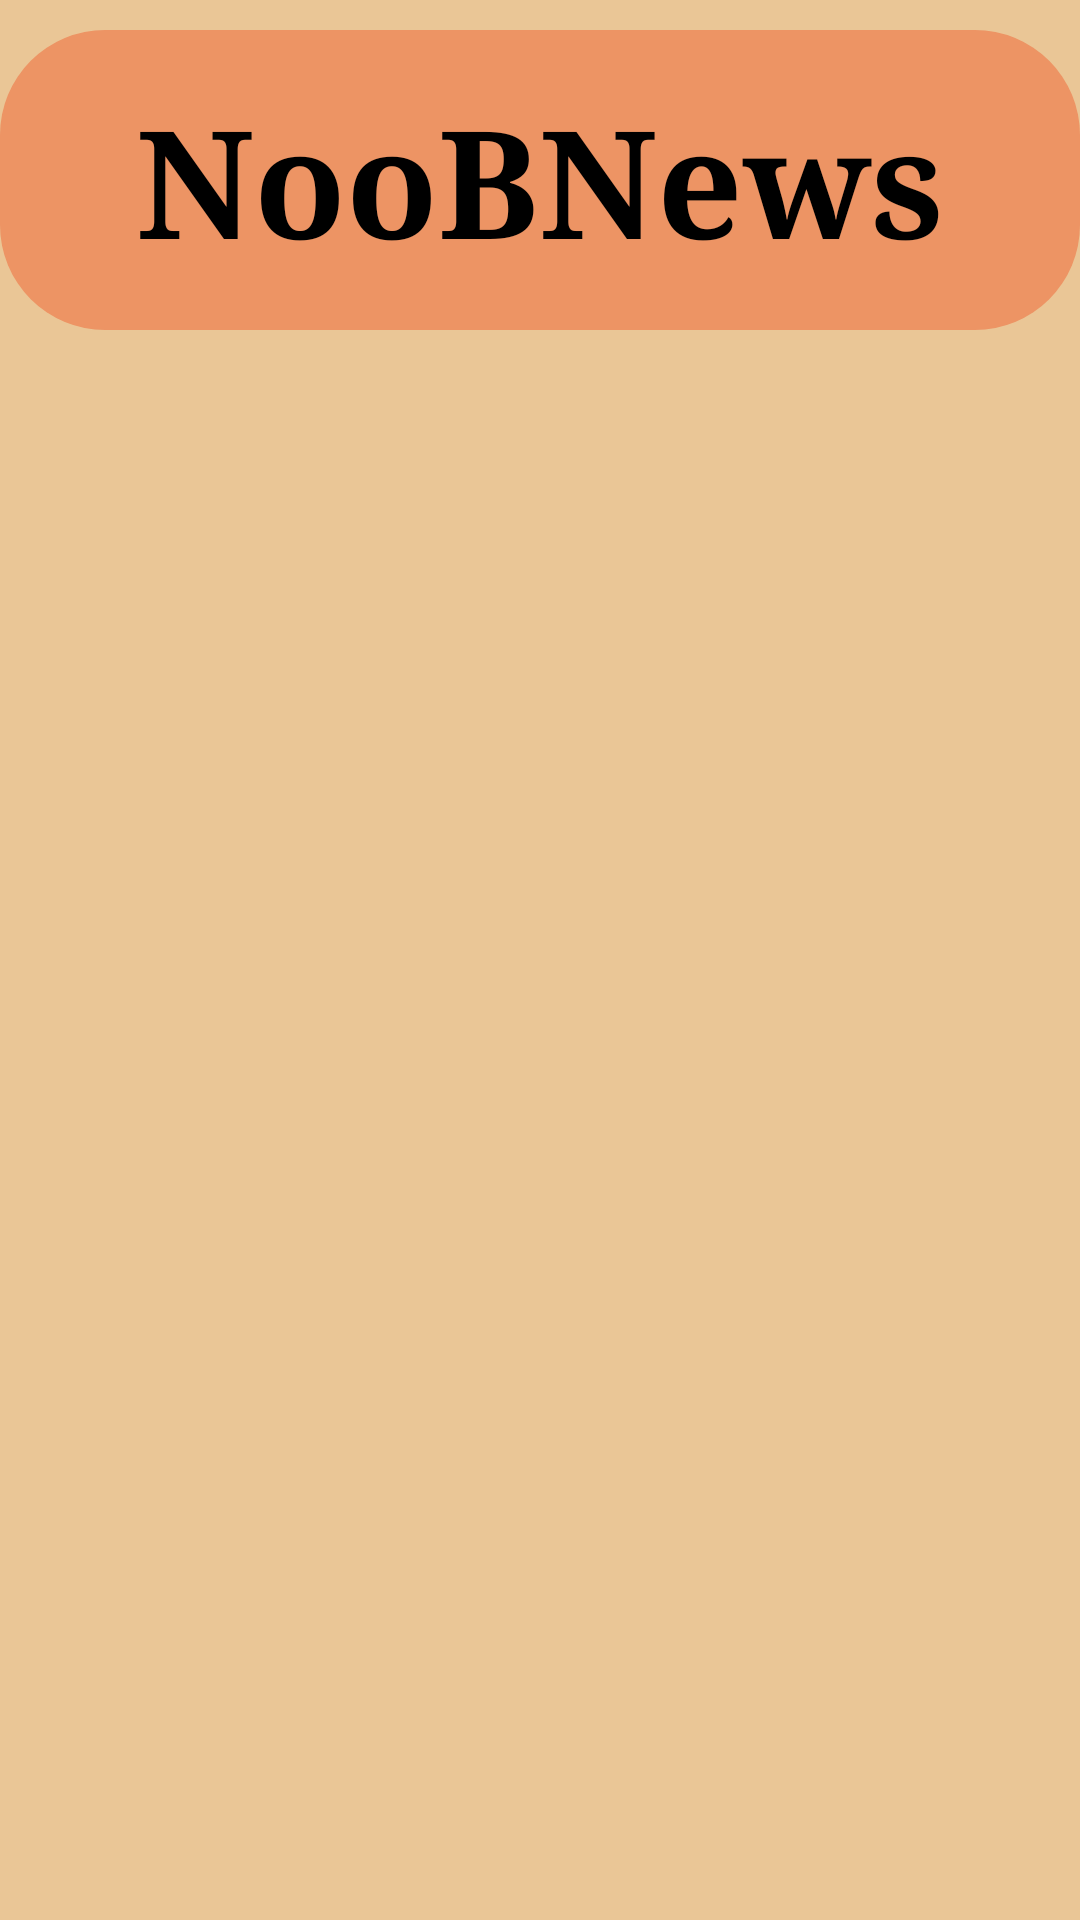

Here is an Android app screen rendered from its layout file. Give the layout XML and the strings, colors and styles it references.
<!-- AndroidManifest.xml: application theme Theme.NooBNews -->
<!-- res/layout/activity_main.xml -->
<?xml version="1.0" encoding="utf-8"?>
<RelativeLayout xmlns:android="http://schemas.android.com/apk/res/android"
    android:layout_width="match_parent"
    android:layout_height="match_parent"
    android:background="#EAC696">

    <TextView
        android:id="@+id/noobnews"
        android:layout_width="match_parent"
        android:layout_height="100dp"
        android:layout_marginTop="10dp"
        android:gravity="center"
        android:text="NooBNews"
        android:textSize="50dp"
        android:textStyle="bold"
        android:fontFamily="times"
        android:textColor="@color/black"
        android:background="@drawable/round"/>

    <ListView
        android:id="@+id/newsListView"
        android:layout_marginTop="15dp"
        android:layout_width="match_parent"
        android:layout_height="match_parent"
        android:layout_below="@id/noobnews"/>

</RelativeLayout>
<!-- resources referenced by this layout -->
<resources>
  <!-- drawable round (drawable) -->
  <?xml version="1.0" encoding="utf-8"?>
  <shape xmlns:android="http://schemas.android.com/apk/res/android"
      android:shape="rectangle">
      <corners android:radius="35dp" /> 
      <solid android:color="#ED9464" /> 
  </shape>
  <style name="Theme.NooBNews" parent="Base.Theme.NooBNews" />
  <style name="Base.Theme.NooBNews" parent="Theme.Material3.DayNight.NoActionBar">
          
          
      </style>
  <!-- not gathered from this repository: default colours our renderer supplied (Android Studio template values) -->
  <color name="black">#FF000000</color>
</resources>
